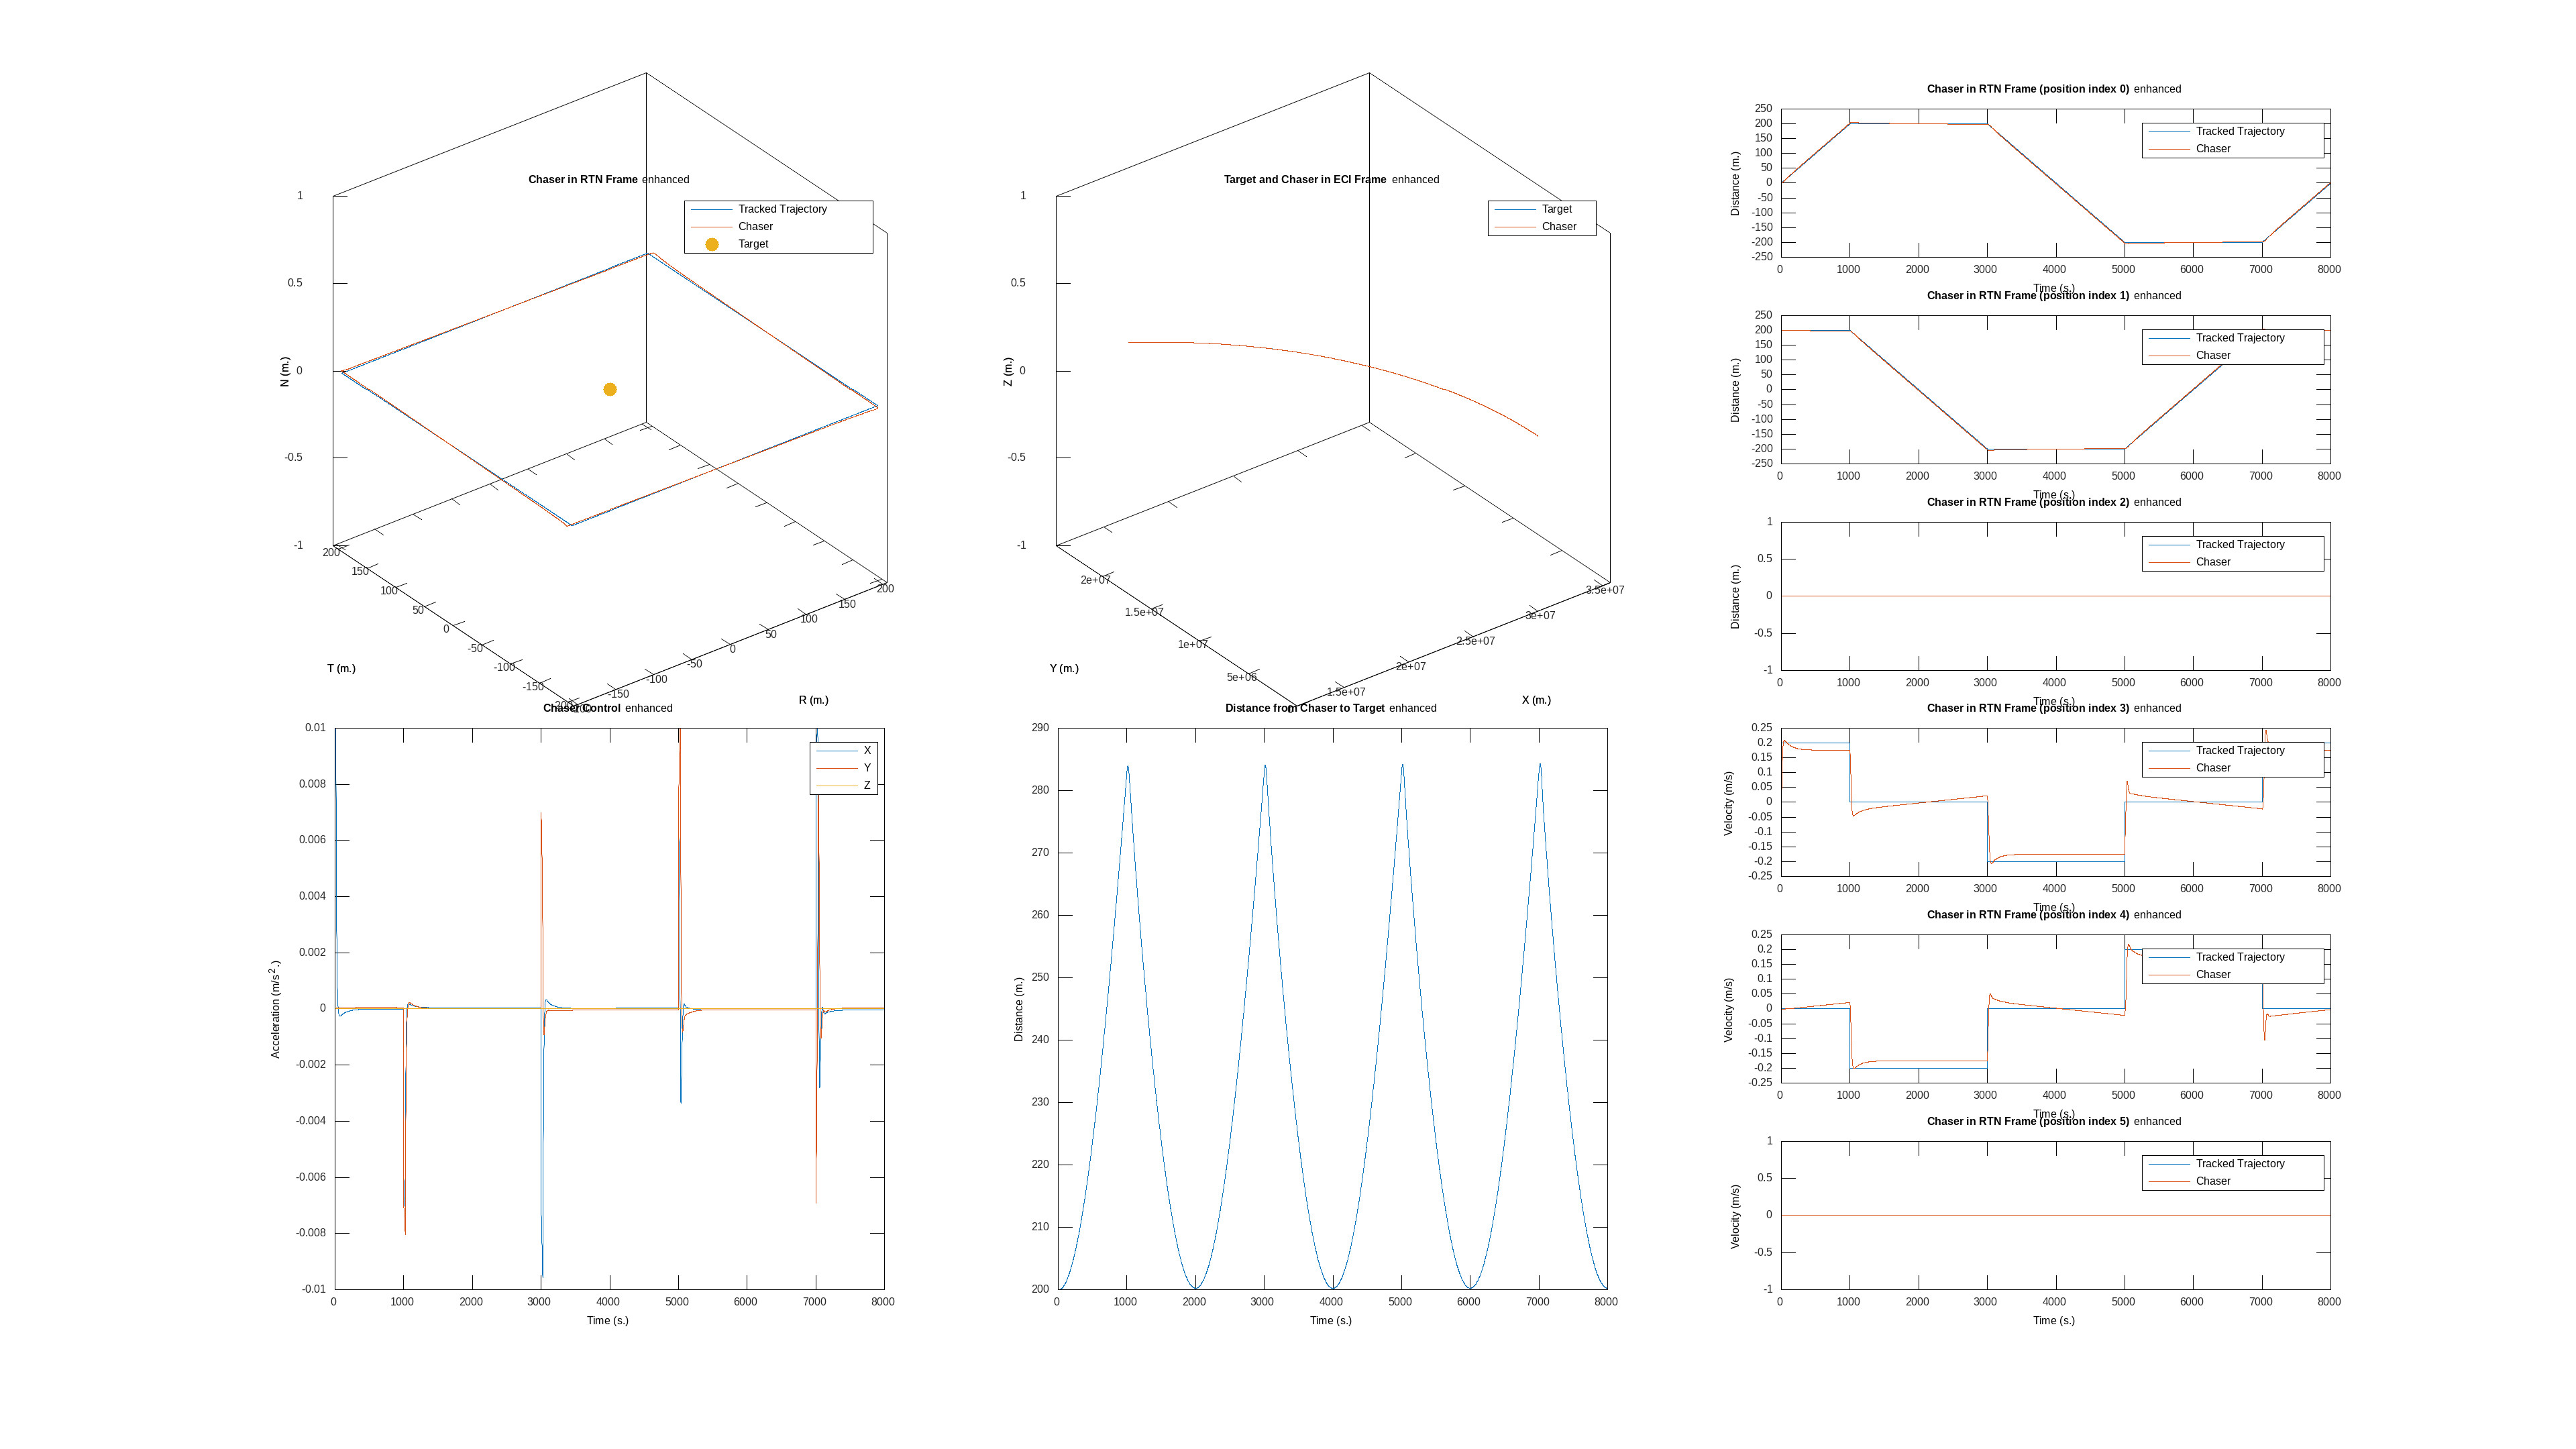

The file beside this chart, header and first rows:
time, target_x, target_y, target_z, target_vx, target_vy, target_vz, chaser_x, chaser_y, chaser_z, chaser_vx, chaser_vy, chaser_vz, target_cx, target_cy, target_cz, chaser_cx, chaser_cy, chaser_cz, tracked_trajectory_x, tracked_trajectory_y, tracked_trajectory_z, tracked_trajectory_vx, tracked_trajectory_vy
0, 30000000, 0.000000, 0.000000, 0.000000, 3645, 0.000000, 30000000, 200, 0.000000, 0.000000, 3645, 0.000000, 0.000000, 0.000000, 0.000000, 0.000000, 0.000000, 0.000000, 0.000000, 200, 0.000000, 0.2, 0.000000
1, 30000000, 3645, 0.000000, -0.4429, 3645, 0.000000, 30000000, 3845, 0.000000, -0.4329, 3645, 0.000000, 0.000000, 0.000000, 0.000000, 0.01, 0.000000, 0.000000, 0.2, 200, 0.000000, 0.2, 0.000000
2, 29999999, 7290, 0.000000, -0.8858, 3645, 0.000000, 29999999, 7490, 0.000000, -0.8658, 3645, 0.000000, 0.000000, 0.000000, 0.000000, 0.01, 0.000001, 0.000000, 0.4, 200, 0.000000, 0.2, 0.000000
3, 29999998, 10935, 0.000000, -1.329, 3645, 0.000000, 29999998, 11135, 0.000000, -1.299, 3645, 0.000000, 0.000000, 0.000000, 0.000000, 0.01, 0.000002, 0.000000, 0.6, 200, 0.000000, 0.2, 0.000000
4, 29999996, 14580, 0.000000, -1.772, 3645, 0.000000, 29999997, 14780, 0.000000, -1.732, 3645, 0.000000, 0.000000, 0.000000, 0.000000, 0.01, 0.000002, 0.000000, 0.8, 200, 0.000000, 0.2, 0.000000
5, 29999994, 18225, 0.000000, -2.214, 3645, 0.000000, 29999995, 18425, 0.000000, -2.164, 3645, 0.000000, 0.000000, 0.000000, 0.000000, 0.01, 0.000003, 0.000000, 1, 200, 0.000000, 0.2, 0.000000
6, 29999992, 21871, 0.000000, -2.657, 3645, 0.000000, 29999992, 22071, 0.000000, -2.597, 3645, 0.000000, 0.000000, 0.000000, 0.000000, 0.01, 0.000005, 0.000000, 1.2, 200, 0.000000, 0.2, 0.000000
7, 29999989, 25516, 0.000000, -3.1, 3645, 0.000000, 29999989, 25716, 0.000000, -3.03, 3645, 0.000000, 0.000000, 0.000000, 0.000000, 0.01, 0.000006, 0.000000, 1.4, 200, 0.000000, 0.2, 0.000000
8, 29999986, 29161, 0.000000, -3.543, 3645, 0.000000, 29999986, 29361, 0.000000, -3.463, 3645, 0.000000, 0.000000, 0.000000, 0.000000, 0.01, 0.000008, 0.000000, 1.6, 200, 0.000000, 0.2, 0.000000
9, 29999982, 32806, 0.000000, -3.986, 3645, 0.000000, 29999982, 33006, 0.000000, -3.896, 3645, 0.000000, 0.000000, 0.000000, 0.000000, 0.01, 0.000010, -0.000000, 1.8, 200, 0.000000, 0.2, 0.000000
10, 29999978, 36451, 0.000000, -4.429, 3645, 0.000000, 29999978, 36651, 0.000000, -4.329, 3645, 0.000000, 0.000000, 0.000000, 0.000000, 0.01, 0.000013, -0.000000, 2, 200, 0.000000, 0.2, 0.000000
11, 29999973, 40096, 0.000000, -4.872, 3645, 0.000000, 29999974, 40296, 0.000000, -4.762, 3645, 0.000000, 0.000000, 0.000000, 0.000000, 0.01, 0.000015, -0.000000, 2.2, 200, 0.000000, 0.2, 0.000000
12, 29999968, 43741, 0.000000, -5.315, 3645, 0.000000, 29999969, 43941, 0.000000, -5.195, 3645, 0.000000, 0.000000, 0.000000, 0.000000, 0.01, 0.000019, -0.000000, 2.4, 200, 0.000000, 0.2, 0.000000
13, 29999963, 47386, 0.000000, -5.758, 3645, 0.000000, 29999963, 47586, 0.000000, -5.628, 3645, 0.000000, 0.000000, 0.000000, 0.000000, 0.009143, 0.000021, -0.000000, 2.6, 200, 0.000000, 0.2, 0.000000
14, 29999957, 51031, 0.000000, -6.2, 3645, 0.000000, 29999958, 51231, 0.000000, -6.062, 3645, 0.000000, 0.000000, 0.000000, 0.000000, 0.008229, 0.000023, -0.000000, 2.8, 200, 0.000000, 0.2, 0.000000
15, 29999950, 54676, 0.000000, -6.643, 3645, 0.000000, 29999951, 54876, 0.000000, -6.497, 3645, 0.000000, 0.000000, 0.000000, 0.000000, 0.007402, 0.000024, -0.000000, 3, 200, 0.000000, 0.2, 0.000000
16, 29999943, 58321, 0.000000, -7.086, 3645, 0.000000, 29999945, 58521, 0.000000, -6.933, 3645, -0.000000, 0.000000, 0.000000, 0.000000, 0.006655, 0.000026, -0.000000, 3.2, 200, 0.000000, 0.2, 0.000000
17, 29999936, 61966, 0.000000, -7.529, 3645, 0.000000, 29999937, 62166, 0.000000, -7.369, 3645, -0.000000, 0.000000, 0.000000, 0.000000, 0.006043, 0.000027, -0.000000, 3.4, 200, 0.000000, 0.2, 0.000000
18, 29999928, 65612, 0.000000, -7.972, 3645, 0.000000, 29999930, 65812, 0.000000, -7.807, 3645, -0.000000, 0.000000, 0.000000, 0.000000, 0.005426, 0.000028, -0.000000, 3.6, 200, 0.000000, 0.2, 0.000000
19, 29999920, 69257, 0.000000, -8.415, 3645, 0.000000, 29999922, 69457, 0.000000, -8.244, 3645, -0.000000, 0.000000, 0.000000, 0.000000, 0.004868, 0.000029, -0.000000, 3.8, 200, 0.000000, 0.2, 0.000000
20, 29999911, 72902, 0.000000, -8.858, 3645, 0.000000, 29999913, 73102, 0.000000, -8.683, 3645, -0.000000, 0.000000, 0.000000, 0.000000, 0.004363, 0.000030, -0.000000, 4, 200, 0.000000, 0.2, 0.000000
21, 29999902, 76547, 0.000000, -9.301, 3645, 0.000000, 29999904, 76747, 0.000000, -9.122, 3645, -0.000000, 0.000000, 0.000000, 0.000000, 0.003907, 0.000031, -0.000000, 4.2, 200, 0.000000, 0.2, 0.000000
22, 29999893, 80192, 0.000000, -9.744, 3645, 0.000000, 29999895, 80392, 0.000000, -9.561, 3645, -0.000000, 0.000000, 0.000000, 0.000000, 0.003495, 0.000032, -0.000000, 4.4, 200, 0.000000, 0.2, 0.000000
23, 29999883, 83837, 0.000000, -10.19, 3645, 0.000000, 29999885, 84037, -0.000000, -10, 3645, -0.000000, 0.000000, 0.000000, 0.000000, 0.003122, 0.000033, -0.000000, 4.6, 200, 0.000000, 0.2, 0.000000
24, 29999872, 87482, 0.000000, -10.63, 3645, 0.000000, 29999875, 87682, -0.000000, -10.44, 3645, -0.000000, 0.000000, 0.000000, 0.000000, 0.002785, 0.000034, -0.000000, 4.8, 200, 0.000000, 0.2, 0.000000
25, 29999862, 91127, 0.000000, -11.07, 3645, 0.000000, 29999864, 91327, -0.000000, -10.88, 3645, -0.000000, 0.000000, 0.000000, 0.000000, 0.002481, 0.000034, -0.000000, 5, 200, 0.000000, 0.2, 0.000000
26, 29999850, 94772, 0.000000, -11.52, 3645, 0.000000, 29999853, 94972, -0.000000, -11.32, 3645, -0.000000, 0.000000, 0.000000, 0.000000, 0.002206, 0.000035, -0.000000, 5.2, 200, 0.000000, 0.2, 0.000000
27, 29999839, 98417, 0.000000, -11.96, 3645, 0.000000, 29999842, 98617, -0.000000, -11.76, 3645, -0.000000, 0.000000, 0.000000, 0.000000, 0.001958, 0.000035, -0.000000, 5.4, 200, 0.000000, 0.2, 0.000000
28, 29999826, 102062, 0.000000, -12.4, 3645, 0.000000, 29999830, 102262, -0.000000, -12.2, 3645, -0.000000, 0.000000, 0.000000, 0.000000, 0.001733, 0.000036, -0.000000, 5.6, 200, 0.000000, 0.2, 0.000000
29, 29999814, 105707, 0.000000, -12.84, 3645, 0.000000, 29999817, 105907, -0.000000, -12.64, 3645, -0.000000, 0.000000, 0.000000, 0.000000, 0.001531, 0.000036, -0.000000, 5.8, 200, 0.000000, 0.2, 0.000000
30, 29999801, 109352, 0.000000, -13.29, 3645, 0.000000, 29999804, 109552, -0.000000, -13.09, 3645, -0.000000, 0.000000, 0.000000, 0.000000, 0.001348, 0.000036, -0.000000, 6, 200, 0.000000, 0.2, 0.000000
31, 29999787, 112998, 0.000000, -13.73, 3645, 0.000000, 29999791, 113198, -0.000000, -13.53, 3645, -0.000000, 0.000000, 0.000000, 0.000000, 0.001183, 0.000036, -0.000000, 6.2, 200, 0.000000, 0.2, 0.000000
32, 29999773, 116643, 0.000000, -14.17, 3645, 0.000000, 29999777, 116843, -0.000000, -13.97, 3645, -0.000000, 0.000000, 0.000000, 0.000000, 0.001034, 0.000037, -0.000000, 6.4, 200, 0.000000, 0.2, 0.000000
33, 29999759, 120288, 0.000000, -14.62, 3645, 0.000000, 29999763, 120488, -0.000000, -14.41, 3645, -0.000000, 0.000000, 0.000000, 0.000000, 0.000899, 0.000037, -0.000000, 6.6, 200, 0.000000, 0.2, 0.000000
34, 29999744, 123933, 0.000000, -15.06, 3645, 0.000000, 29999749, 124133, -0.000000, -14.85, 3645, -0.000000, 0.000000, 0.000000, 0.000000, 0.000778, 0.000037, -0.000000, 6.8, 200, 0.000000, 0.2, 0.000000
35, 29999729, 127578, 0.000000, -15.5, 3645, 0.000000, 29999734, 127778, -0.000000, -15.3, 3645, -0.000000, 0.000000, 0.000000, 0.000000, 0.000668, 0.000037, -0.000000, 7, 200, 0.000000, 0.2, 0.000000
36, 29999713, 131223, 0.000000, -15.94, 3645, 0.000000, 29999718, 131423, -0.000000, -15.74, 3645, -0.000000, 0.000000, 0.000000, 0.000000, 0.000570, 0.000037, -0.000000, 7.2, 200, 0.000000, 0.2, 0.000000
37, 29999697, 134868, 0.000000, -16.39, 3645, 0.000000, 29999702, 135068, -0.000000, -16.18, 3645, -0.000000, 0.000000, 0.000000, 0.000000, 0.000481, 0.000037, -0.000000, 7.4, 200, 0.000000, 0.2, 0.000000
38, 29999680, 138513, 0.000000, -16.83, 3645, 0.000000, 29999686, 138713, -0.000000, -16.62, 3645, -0.000000, 0.000000, 0.000000, 0.000000, 0.000401, 0.000037, -0.000000, 7.6, 200, 0.000000, 0.2, 0.000000
39, 29999663, 142158, 0.000000, -17.27, 3645, 0.000000, 29999669, 142358, -0.000000, -17.06, 3645, -0.000000, 0.000000, 0.000000, 0.000000, 0.000329, 0.000037, -0.000000, 7.8, 200, 0.000000, 0.2, 0.000000
40, 29999646, 145803, 0.000000, -17.72, 3645, 0.000000, 29999651, 146003, -0.000000, -17.51, 3645, -0.000000, 0.000000, 0.000000, 0.000000, 0.000264, 0.000037, -0.000000, 8, 200, 0.000000, 0.2, 0.000000
41, 29999628, 149448, 0.000000, -18.16, 3645, 0.000000, 29999634, 149648, -0.000000, -17.95, 3645, -0.000000, 0.000000, 0.000000, 0.000000, 0.000205, 0.000037, -0.000000, 8.2, 200, 0.000000, 0.2, 0.000000
42, 29999609, 153093, 0.000000, -18.6, 3645, 0.000000, 29999616, 153293, -0.000000, -18.39, 3645, -0.000000, 0.000000, 0.000000, 0.000000, 0.000153, 0.000038, -0.000000, 8.4, 200, 0.000000, 0.2, 0.000000
43, 29999590, 156738, 0.000000, -19.04, 3645, 0.000000, 29999597, 156938, -0.000000, -18.84, 3645, -0.000000, 0.000000, 0.000000, 0.000000, 0.000105, 0.000038, -0.000000, 8.6, 200, 0.000000, 0.2, 0.000000
44, 29999571, 160383, 0.000000, -19.49, 3645, 0.000000, 29999578, 160583, -0.000000, -19.28, 3645, -0.000000, 0.000000, 0.000000, 0.000000, 0.000063, 0.000038, -0.000000, 8.8, 200, 0.000000, 0.2, 0.000000
45, 29999551, 164028, 0.000000, -19.93, 3645, 0.000000, 29999558, 164228, -0.000000, -19.72, 3645, -0.000000, 0.000000, 0.000000, 0.000000, 0.000025, 0.000038, -0.000000, 9, 200, 0.000000, 0.2, 0.000000
46, 29999531, 167673, 0.000000, -20.37, 3645, 0.000000, 29999538, 167873, -0.000000, -20.16, 3645, -0.000000, 0.000000, 0.000000, 0.000000, -0.000009, 0.000038, -0.000000, 9.2, 200, 0.000000, 0.2, 0.000000
47, 29999511, 171318, 0.000000, -20.82, 3645, 0.000000, 29999518, 171518, -0.000000, -20.61, 3645, -0.000000, 0.000000, 0.000000, 0.000000, -0.000040, 0.000038, -0.000000, 9.4, 200, 0.000000, 0.2, 0.000000
48, 29999490, 174963, 0.000000, -21.26, 3645, 0.000000, 29999497, 175163, -0.000000, -21.05, 3645, -0.000000, 0.000000, 0.000000, 0.000000, -0.000067, 0.000038, -0.000000, 9.6, 200, 0.000000, 0.2, 0.000000
49, 29999468, 178608, 0.000000, -21.7, 3645, 0.000000, 29999476, 178808, -0.000000, -21.49, 3645, -0.000000, 0.000000, 0.000000, 0.000000, -0.000091, 0.000038, -0.000000, 9.8, 200, 0.000000, 0.2, 0.000000
50, 29999446, 182253, 0.000000, -22.14, 3645, 0.000000, 29999454, 182453, -0.000000, -21.94, 3645, -0.000000, 0.000000, 0.000000, 0.000000, -0.000113, 0.000038, -0.000000, 10, 200, 0.000000, 0.2, 0.000000
51, 29999424, 185898, 0.000000, -22.59, 3645, 0.000000, 29999432, 186098, -0.000000, -22.38, 3645, -0.000000, 0.000000, 0.000000, 0.000000, -0.000132, 0.000038, -0.000000, 10.2, 200, 0.000000, 0.2, 0.000000
52, 29999401, 189543, 0.000000, -23.03, 3645, 0.000000, 29999409, 189743, -0.000000, -22.82, 3645, -0.000000, 0.000000, 0.000000, 0.000000, -0.000150, 0.000038, -0.000000, 10.4, 200, 0.000000, 0.2, 0.000000
53, 29999378, 193188, 0.000000, -23.47, 3645, 0.000000, 29999386, 193388, -0.000000, -23.26, 3645, -0.000000, 0.000000, 0.000000, 0.000000, -0.000165, 0.000038, -0.000000, 10.6, 200, 0.000000, 0.2, 0.000000
54, 29999354, 196833, 0.000000, -23.92, 3645, 0.000000, 29999363, 197033, -0.000000, -23.71, 3645, -0.000000, 0.000000, 0.000000, 0.000000, -0.000178, 0.000038, -0.000000, 10.8, 200, 0.000000, 0.2, 0.000000
55, 29999330, 200478, 0.000000, -24.36, 3645, 0.000000, 29999339, 200678, -0.000000, -24.15, 3645, -0.000000, 0.000000, 0.000000, 0.000000, -0.000190, 0.000038, -0.000000, 11, 200, 0.000000, 0.2, 0.000000
56, 29999305, 204123, 0.000000, -24.8, 3645, 0.000000, 29999315, 204323, -0.000000, -24.59, 3645, -0.000000, 0.000000, 0.000000, 0.000000, -0.000201, 0.000038, -0.000000, 11.2, 200, 0.000000, 0.2, 0.000000
57, 29999280, 207768, 0.000000, -25.24, 3645, 0.000000, 29999290, 207969, -0.000000, -25.04, 3645, -0.000000, 0.000000, 0.000000, 0.000000, -0.000210, 0.000038, -0.000000, 11.4, 200, 0.000000, 0.2, 0.000000
58, 29999255, 211413, 0.000000, -25.69, 3645, 0.000000, 29999265, 211614, -0.000000, -25.48, 3645, -0.000000, 0.000000, 0.000000, 0.000000, -0.000218, 0.000038, -0.000000, 11.6, 200, 0.000000, 0.2, 0.000000
59, 29999229, 215058, 0.000000, -26.13, 3645, 0.000000, 29999239, 215259, -0.000000, -25.92, 3645, -0.000000, 0.000000, 0.000000, 0.000000, -0.000225, 0.000038, -0.000000, 11.8, 200, 0.000000, 0.2, 0.000000
... 7,940 more rows
